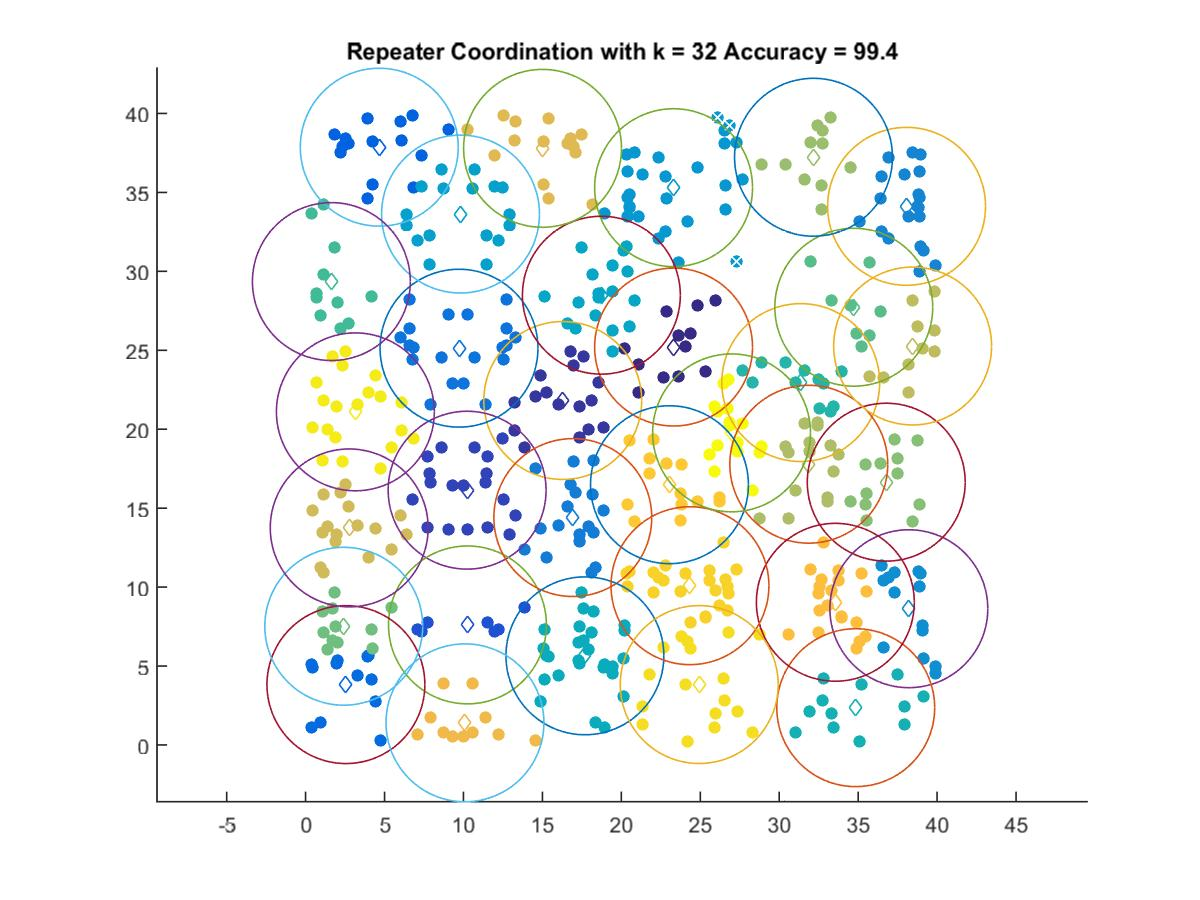

Source data for this figure (header and first rows):
23.31, 25.206
16.29, 21.82
10.23, 16.14
10.25, 7.606
4.667, 37.87
2.554, 3.825
9.719, 25.13
16.93, 14.4
38.07, 34.12
38.21, 8.632
23.31, 35.3
9.815, 33.63
18.74, 28.49
17.69, 5.648
34.85, 2.364
31.36, 22.96
1.634, 29.35
34.72, 27.73
2.418, 7.521
36.78, 16.65
32.17, 37.23
31.87, 17.78
38.45, 25.27
2.764, 13.75
15.01, 37.79
10.1, 1.404
33.56, 9.039
23.05, 16.49
24.35, 10.09
24.93, 3.828
3.154, 21.1
26.98, 19.77
